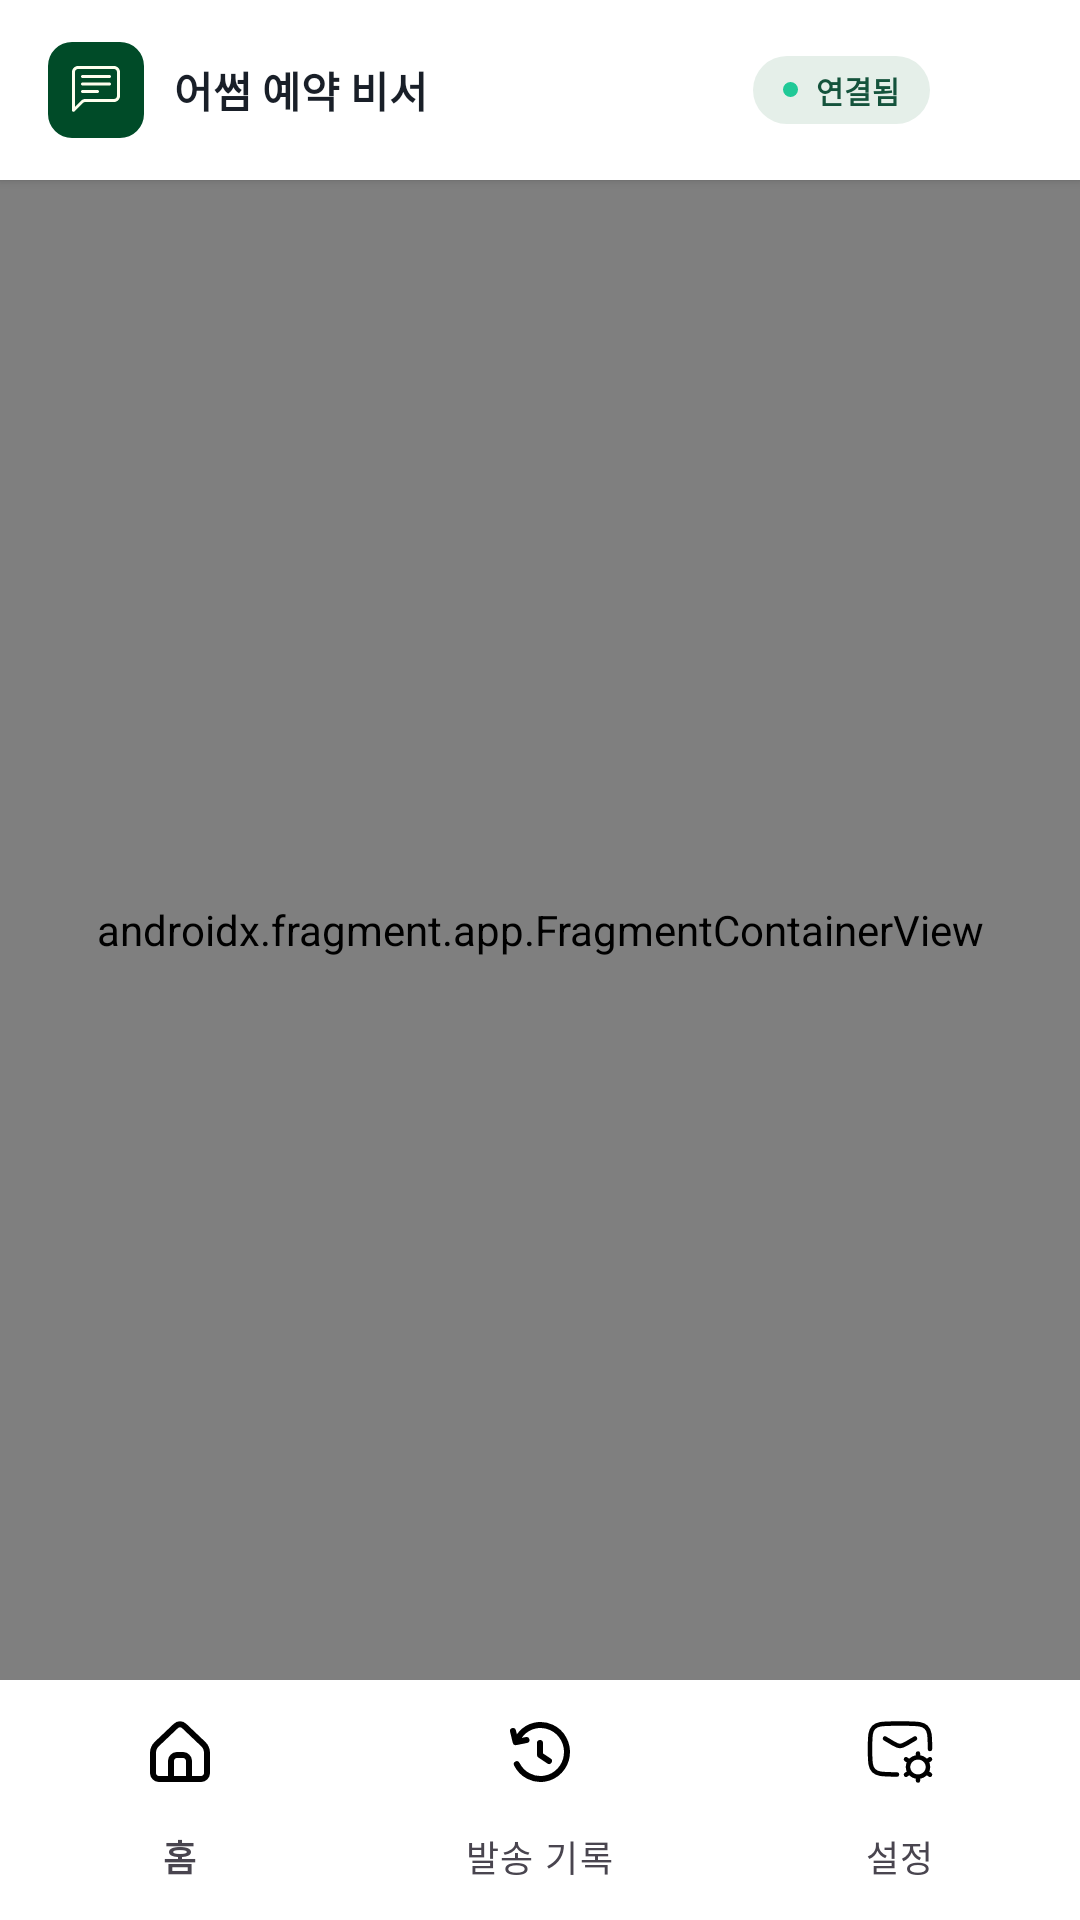

Reconstruct the res/layout file that produces this screen, plus the resources it refers to.
<!-- AndroidManifest.xml: application theme Theme.BookingHelper -->
<!-- res/layout/activity_main.xml -->
<?xml version="1.0" encoding="utf-8"?>
<androidx.constraintlayout.widget.ConstraintLayout xmlns:android="http://schemas.android.com/apk/res/android"
    xmlns:app="http://schemas.android.com/apk/res-auto"
    android:layout_width="match_parent"
    android:layout_height="match_parent"
    xmlns:tools="http://schemas.android.com/tools"
    android:background="@color/bg_screen">

    
    <LinearLayout
        android:id="@+id/headerLayout"
        android:layout_width="match_parent"
        android:layout_height="60dp"
        android:background="@color/bg_card"
        android:elevation="2dp"
        android:gravity="center_vertical"
        android:orientation="horizontal"
        android:paddingHorizontal="16dp"
        app:layout_constraintTop_toTopOf="parent">

        
        <com.google.android.material.imageview.ShapeableImageView
            android:id="@+id/ivLogo"
            android:layout_width="32dp"
            android:layout_height="32dp"
            android:src="@drawable/ic_asome_logo"
            app:shapeAppearanceOverlay="@style/RoundedCornerLogo" />

        
        <TextView
            android:layout_width="0dp"
            android:layout_height="wrap_content"
            android:layout_marginStart="10dp"
            android:layout_weight="1"
            android:text="어썸 예약 비서"
            android:textColor="@color/text_primary"
            android:textSize="14sp"
            android:textStyle="bold" />

        
        <LinearLayout
            android:id="@+id/layoutStatusBadge"
            android:layout_width="wrap_content"
            android:layout_height="wrap_content"
            android:background="@drawable/bg_status_badge"
            android:gravity="center_vertical"
            android:orientation="horizontal"
            android:paddingHorizontal="10dp"
            android:paddingVertical="4dp">

            <View
                android:id="@+id/viewStatusDot"
                android:layout_width="5dp"
                android:layout_height="5dp"
                android:background="@drawable/dot_green" />

            <TextView
                android:id="@+id/tvStatusText"
                android:layout_width="wrap_content"
                android:layout_height="wrap_content"
                android:layout_marginStart="6dp"
                android:text="연결됨"
                android:textColor="@color/primary"
                android:textSize="10sp"
                android:textStyle="bold" />
        </LinearLayout>

        
        <ImageView
            android:id="@+id/btnPermissionInfo"
            android:layout_width="28dp"
            android:layout_height="28dp"
            android:layout_marginStart="6dp"
            android:background="?attr/selectableItemBackgroundBorderless"
            android:contentDescription="권한 설정 정보"
            android:padding="6dp"
            android:src="@drawable/ic_info"
            app:tint="@color/text_secondary" />
    </LinearLayout>

    
    
    <androidx.fragment.app.FragmentContainerView
        android:id="@+id/fragmentContainer"
        android:name="com.example.bookinghelper.ui.HomeFragment"
        android:layout_width="match_parent"
        android:layout_height="0dp"
        app:layout_constraintBottom_toTopOf="@id/bottomNavigation"
        app:layout_constraintTop_toBottomOf="@id/headerLayout"
        tools:layout="@layout/fragment_home" />

    
    
    <com.google.android.material.bottomnavigation.BottomNavigationView
        android:id="@+id/bottomNavigation"
        android:layout_width="match_parent"
        android:layout_height="wrap_content"
        android:background="@color/bg_card"
        app:elevation="4dp"
        app:itemIconTint="@color/selector_nav_color"
        app:itemTextColor="@color/selector_nav_color"
        app:itemActiveIndicatorStyle="@style/CustomNavIndicator"
        app:layout_constraintBottom_toBottomOf="parent"
        app:menu="@menu/bottom_nav_menu" />
</androidx.constraintlayout.widget.ConstraintLayout>
<!-- res/layout/fragment_home.xml (included above) -->
<?xml version="1.0" encoding="utf-8"?>
<androidx.core.widget.NestedScrollView xmlns:android="http://schemas.android.com/apk/res/android"
    xmlns:app="http://schemas.android.com/apk/res-auto"
    android:layout_width="match_parent"
    android:layout_height="match_parent"
    android:background="@color/bg_screen"
    android:fillViewport="true">

    <LinearLayout
        android:layout_width="match_parent"
        android:layout_height="wrap_content"
        android:orientation="vertical"
        android:padding="20dp">

        
        <LinearLayout
            android:id="@+id/layoutSegmentedControl"
            android:layout_width="match_parent"
            android:layout_height="52dp"
            android:background="@drawable/bg_segmented_container"
            android:orientation="horizontal"
            android:padding="5dp">

            <TextView
                android:id="@+id/btnModeAuto"
                android:layout_width="0dp"
                android:layout_height="match_parent"
                android:layout_weight="1"
                android:gravity="center"
                android:text="자동 모드"
                android:textColor="@color/text_secondary"
                android:textSize="15sp"
                android:textStyle="bold" />

            <TextView
                android:id="@+id/btnModeManual"
                android:layout_width="0dp"
                android:layout_height="match_parent"
                android:layout_weight="1"
                android:background="@drawable/bg_segmented_active"
                android:gravity="center"
                android:text="수동 모드"
                android:textColor="#FFFFFF"
                android:textSize="15sp"
                android:textStyle="bold" />
        </LinearLayout>

        
        <LinearLayout
            android:id="@+id/layoutDuplicateBanner"
            android:layout_width="match_parent"
            android:layout_height="wrap_content"
            android:layout_marginTop="14dp"
            android:background="#FEF2F2"
            android:gravity="center_vertical"
            android:orientation="horizontal"
            android:padding="14dp"
            android:visibility="gone">

            <TextView
                android:layout_width="0dp"
                android:layout_height="wrap_content"
                android:layout_marginEnd="8dp"
                android:layout_weight="1"
                android:text="오늘 예약 변경/중복 건이 접수되었습니다. 확인이 필요합니다."
                android:textColor="#B91C1C"
                android:textSize="12sp"
                android:textStyle="bold" />

            <TextView
                android:id="@+id/btnViewDuplicate"
                android:layout_width="wrap_content"
                android:layout_height="wrap_content"
                android:paddingHorizontal="10dp"
                android:paddingVertical="6dp"
                android:text="확인"
                android:textColor="#B91C1C"
                android:textSize="12sp"
                android:textStyle="bold" />
        </LinearLayout>

        
        <RelativeLayout
            android:layout_width="match_parent"
            android:layout_height="wrap_content"
            android:layout_marginTop="24dp"
            android:layout_marginBottom="12dp">

            <LinearLayout
                android:layout_width="wrap_content"
                android:layout_height="wrap_content"
                android:gravity="center_vertical"
                android:orientation="horizontal">

                <TextView
                    android:layout_width="wrap_content"
                    android:layout_height="wrap_content"
                    android:text="새 예약"
                    android:textColor="@color/text_primary"
                    android:textSize="16sp"
                    android:textStyle="bold" />

                
                <TextView
                    android:id="@+id/tvQueueBadgeCount"
                    android:layout_width="22dp"
                    android:layout_height="22dp"
                    android:layout_marginStart="8dp"
                    android:background="@drawable/bg_circle_badge_count"
                    android:gravity="center"
                    android:text="0"
                    android:textColor="#FFFFFF"
                    android:textSize="10sp"
                    android:textStyle="bold" />
            </LinearLayout>

        </RelativeLayout>

        
        <androidx.recyclerview.widget.RecyclerView
            android:id="@+id/rvPendingQueue"
            android:layout_width="match_parent"
            android:layout_height="wrap_content"
            android:nestedScrollingEnabled="false" />

        
        <TextView
            android:id="@+id/tvEmptyQueue"
            android:layout_width="match_parent"
            android:layout_height="180dp"
            android:gravity="center"
            android:text="대기 중인 새로운 예약이 없습니다."
            android:textColor="@color/text_hint"
            android:textSize="14sp"
            android:visibility="gone" />

    </LinearLayout>
</androidx.core.widget.NestedScrollView>
<!-- resources referenced by this layout -->
<resources>
  <color name="bg_card">#FFFFFF</color>
  <color name="bg_screen">#F3F5F7</color>
  <color name="primary">#14533C</color>
  <color name="text_hint">#8B95A1</color>
  <color name="text_primary">#191F28</color>
  <color name="text_secondary">#6B7684</color>
  <!-- drawable bg_segmented_container (drawable) -->
  <?xml version="1.0" encoding="utf-8"?>
  <shape xmlns:android="http://schemas.android.com/apk/res/android">
      <solid android:color="@color/segment_bg" />
      <corners android:radius="14dp" />
  </shape>
  <!-- drawable bg_status_badge (drawable) -->
  <?xml version="1.0" encoding="utf-8"?>
  <shape xmlns:android="http://schemas.android.com/apk/res/android">
      <solid android:color="@color/primary_light" />
      <corners android:radius="999dp" />
  </shape>
  <!-- drawable dot_green (drawable) -->
  <?xml version="1.0" encoding="utf-8"?>
  <shape xmlns:android="http://schemas.android.com/apk/res/android"
      android:shape="oval">
      <solid android:color="@color/status_connected" />
  </shape>
  <!-- drawable ic_asome_logo: vector/xml drawable (drawable, 2310 chars, omitted) -->
  <style name="CustomNavIndicator" parent="Widget.Material3.BottomNavigationView.ActiveIndicator">
          <item name="android:color">@color/primary_light</item>
          <item name="android:width">64dp</item>
          <item name="android:height">32dp</item>
          <item name="cornerSize">16dp</item>
      </style>
  <style name="RoundedCornerLogo">
          <item name="cornerSize">8dp</item>
      </style>
  <style name="Theme.BookingHelper" parent="Base.Theme.BookingHelper" />
  <color name="segment_bg">#E5E8EB</color>
  <color name="primary_light">#E5EFE9</color>
  <color name="status_connected">#20C997</color>
  <style name="Base.Theme.BookingHelper" parent="Theme.Material3.DayNight.NoActionBar">
          
          
      </style>
</resources>
